Run: headless pygame with SDL's dummy video driver; simulated clock (each Clock.tick advances the game by its frame time, no real sleeping); random seed 0; keys injected as events and as key.get_pressed() state; mouse plan: one left click at the window centre at the start of phase 2, then a move to the lower-right quarter at the start of phase 3.
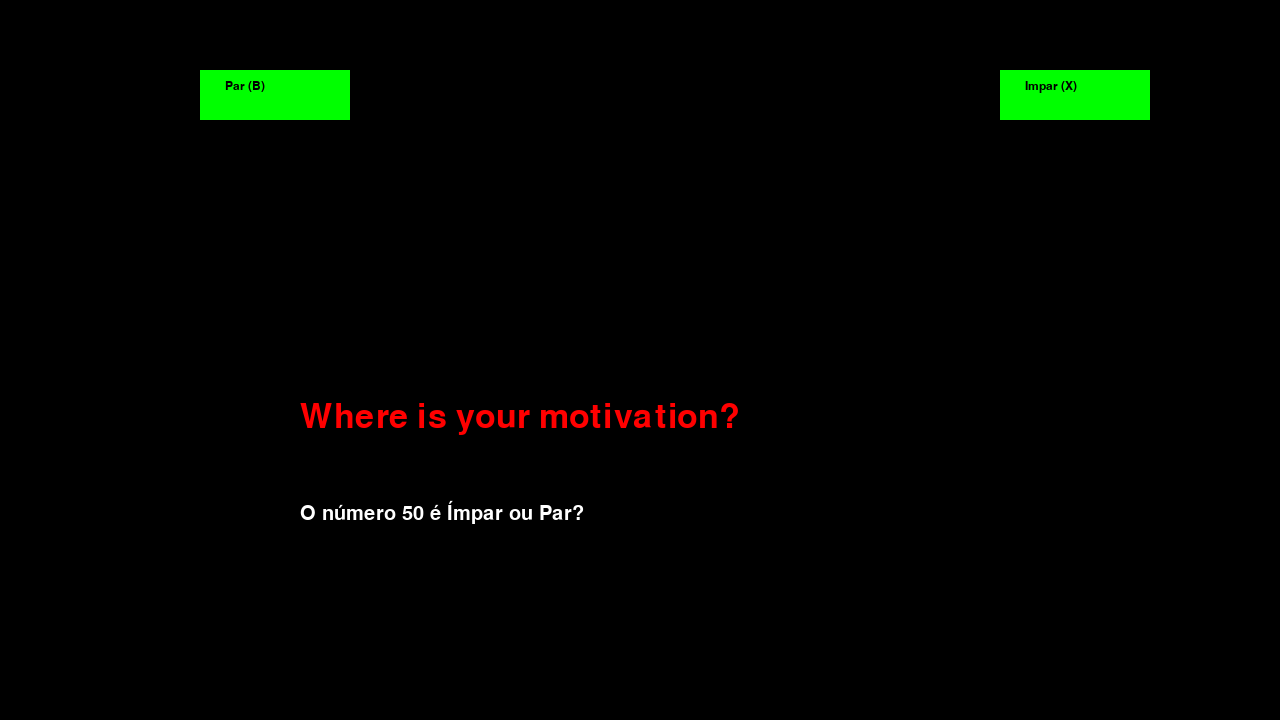
Frame 1 of 4 · flips 1–60 · no input
Frame 2 of 4 · flips 61–180 · clicked the window centre · tapped SPACE, RETURN · held RIGHT (→), D · screen unchanged from frame 1, image omitted
Frame 3 of 4 · flips 181–300 · moved the mouse to the lower-right quarter · held DOWN (↓), S · screen unchanged from frame 2, image omitted
Frame 4 of 4 · flips 301–420 · held LEFT (←), A, UP (↑), W · screen unchanged from frame 3, image omitted

The pygame program that drew these frames:

#all imports
import pygame as pg
import random as rd
#init pygame and display
pg.init()
pg.display.init()
#window width and height
Init_Width, Init_Height = 1280, 720
#defining window properties
root = pg.display.set_mode((Init_Width, Init_Height), pg.RESIZABLE)
pg.display.set_caption("AZ Odd or Even 2.0")
#initialize font
pg.font.init()
#FPS control
clock = pg.time.Clock()
#Font sizes to be used in the game
font_small = pg.font.SysFont("Arial", 18)
font_medium = pg.font.SysFont("Arial", 30)
font_large = pg.font.SysFont("Arial", 50)
#variables
font_small = pg.font.SysFont("Arial", 18)
odd_button = pg.Rect(500 * 0.25 - 75, 300 * 0.60, 150, 50)
#Colors
WHITE = (255, 255, 255)
RED = (255, 0, 0)
BRANCO = (255, 255, 255)
VERMELHO = (255, 0, 0)
GREEN = (0, 255, 0)
BLACK = (0, 0, 0)
running = True
#random Number Generator
number=rd.randint(1, 99)
#Function to update the message after the response
message = "Where is your motivation?"
def reset_message():
    global message
    message = ""
#function that refreshes the random number after user input
def update_number():
    global number
    number = rd.randint(1, 99)
def draw_game():
    #draw background and button
    root.fill(BLACK) #I set the background color. In the future, I’ll add an image—but that’s only for version 3.0. For now, we’re still on version 2.0.
    pergunta = font_medium.render(f"O número {number} é Ímpar ou Par?", True, WHITE)
    root.blit(pergunta, (300, 500))
    result_text = font_large.render(message, True, GREEN if "POWER" in message else RED)
    root.blit(result_text, (300, 400))
    odd_button = pg.Rect(1000, 70, 150, 50)
    even_button = pg.Rect(200, 70, 150, 50)
    pg.draw.rect(root, GREEN, odd_button)
    pg.draw.rect(root, GREEN, even_button)
    odd_label = font_small.render("Impar (X)", True, BLACK)
    even_label = font_small.render("Par (B)", True, BLACK)
    root.blit(odd_label, odd_button.move(25, 10))
    root.blit(even_label, even_button.move(25, 10))
    pg.display.flip()
    return odd_button, even_button
#loop
while running:
    #draw_game()
    odd_btn, even_btn = draw_game()
    for event in pg.event.get():
        if event.type == pg.QUIT:
            running = False
        elif event.type == pg.MOUSEBUTTONDOWN:
            x, y = event.pos
            if odd_btn.collidepoint((x, y)):
                running = False
            if even_btn.collidepoint((x, y)):
                running = False
pg.quit()
